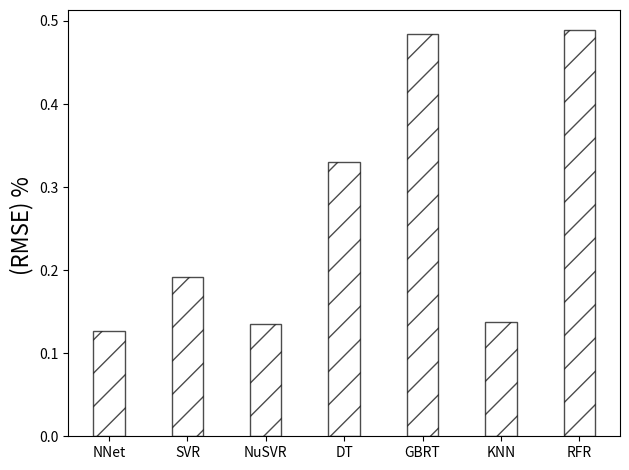

Write Python code to recreate this figure.
'''
#########################################################
##            FEDERAL UNIVERSITY OF MINAS Gerais       ##
##               COMPUTER SCIENCE DEPARTMENT           ##
##               WIRELESS NETWORKS LABORATORY          ##
##                                                     ##
##      Authors: Marcos Magno de Carvalho              ##
##                                                     ##
#########################################################
'''
from pylab import *
import numpy
import matplotlib.pyplot as plt

grupos = 7
Weka = [0.127028963683,0.191305849453,0.134736767148,0.330099710547,0.484438030701, 0.137449474517, 0.488797413613]

# nnet 0.127028963683
# svr 0.191305849453
# nusvr 0.134736767148
# dt 0.330099710547
# gbrt 0.484438030701
# knn 0.137449474517
# rfr 0.488797413613


fig, ax = plt.subplots()
indice = np.arange(grupos)
bar_larg = 0.4
transp = 0.7


plt.bar(indice + bar_larg, Weka, bar_larg, alpha=transp, color="#ffffff", hatch="/", edgecolor='black')

#plt.xlabel('Celulares', fontsize=16) 
plt.ylabel('(RMSE) % ', fontsize=16)
#plt.title('Notas por pessoa') 
plt.tick_params(axis='both', which='major')
plt.xticks(indice + bar_larg, ('NNet', 'SVR', 'NuSVR', 'DT', 'GBRT', 'KNN', 'RFR'))
 
plt.tight_layout() 
plt.show()